Run: headless pygame with SDL's dummy video driver; simulated clock (each Clock.tick advances the game by its frame time, no real sleeping); random seed 0; keys injected as events and as key.get_pressed() state; mouse plan: one left click at the window centre at the start of phase 2, then a move to the lower-right quarter at the start of phase 3.
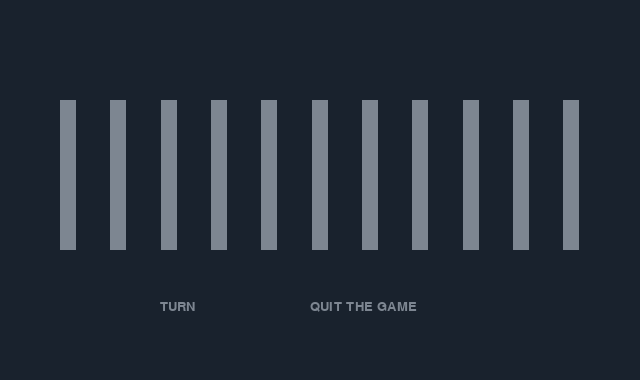
Frame 1 of 4 · flips 1–60 · no input
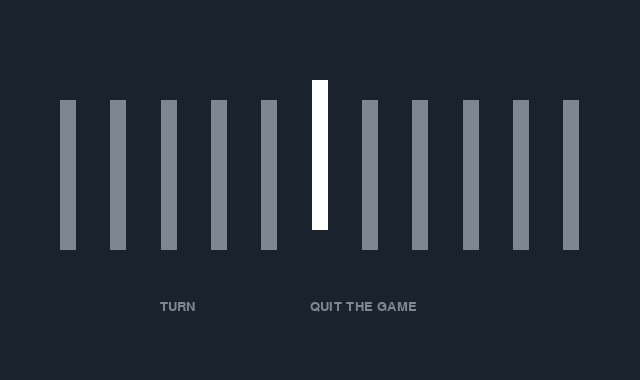
Frame 2 of 4 · flips 61–180 · clicked the window centre · tapped SPACE, RETURN · held RIGHT (→), D
Frame 3 of 4 · flips 181–300 · moved the mouse to the lower-right quarter · held DOWN (↓), S · screen unchanged from frame 2, image omitted
Frame 4 of 4 · flips 301–420 · held LEFT (←), A, UP (↑), W · screen unchanged from frame 3, image omitted

The pygame program that drew these frames:

import pygame


# Game conditions(how many items in the game, and moves are allowed in the game)
def main(pile, moves, turn=1):

    class Button:
        def __init__(self, color, x, y, text):
            self.color = color
            self.text = text
            self.my_font = pygame.font.SysFont("Lato", 20)
            self.txt = self.my_font.render(self.text, True, self.color)
            self.rect = self.txt.get_rect()
            self.rect.x = x
            self.rect.y = y

        def contain_pt(self, tup):
            pt_x = tup[0]
            pt_y = tup[1]
            if (pt_x >= self.rect.x and pt_x < self.rect[2]+self.rect.x and
                pt_y >= self.rect.y and pt_y < self.rect[3]+self.rect.y):
                    return True
            return False

        def update(self):
            self.color = (255,255,255)
            self.txt = self.my_font.render(self.text, True, self.color)

    class Stick(pygame.sprite.Sprite):
        def __init__(self, color, width, height, x, y):
            pygame.sprite.Sprite.__init__(self)
            self.flag = False
            self.image = pygame.Surface([width, height])
            self.color = color
            self.image.fill(self.color)
            self.rect = self.image.get_rect()
            self.rect.x = x
            self.rect.y = y

        def contain_pt(self, tup):
            pt_x = tup[0]
            pt_y = tup[1]
            if (pt_x >= self.rect.x and pt_x < self.rect[2]+self.rect.x and
                pt_y >= self.rect.y and pt_y < self.rect[3]+self.rect.y):
                    return True
            return False

        def update(self):
            self.color = (255,255,255)
            self.image.fill(self.color)
            self.rect.y -= 20
            self.flag = True

        def release(self):
            self.color = (125, 134, 145)
            self.image.fill(self.color)
            self.rect.y += 20
            self.flag = False

    class ALLSticks(pygame.sprite.Group):
        pass


    def mex(xs):
        without_dups = []
        for i in  sorted(xs):
            if i not in without_dups:
                without_dups.append(i)

        for (i, j) in zip(range(0, max(xs)+1), sorted(without_dups)):
            if i != j:
                return i
        return max(xs)+1

    def SG(amount, mov):

        SG_func = {}
        SG_func[1] = 0  # 1 is a terminal state

        for pile_state in range(2, pile + 1):
            temp_SG_values = []
            for move in mov:
                if move < pile_state:
                    temp_SG_values.append(SG_func[pile_state - move])
            if temp_SG_values == []:
                SG_func[pile_state] = 0
            else:
                move_mex = mex(temp_SG_values)
                SG_func[pile_state] = move_mex
            temp_SG_values = []
        return SG_func


    pygame.init()
    pygame.font.init()
    main_surface = pygame.display.set_mode((640, 380))
    # counter for sprites activity
    c1 = 0
    # Create a group for sticks.
    stick_group = ALLSticks()
    for i in range(pile):
        j = 3*i*(520/(3*pile-2))
        s = Stick((125,134,145), 520/(3*pile-2), 150, 60+j, 100)
        stick_group.add(s)


    button_turn = Button((125,134,145), 160, 300, "TURN")
    button_exit = Button((125,134,145), 310, 300, "QUIT THE GAME")
    button_win = Button((125, 134, 145), 277.5, 177.5, "You won!")
    button_lose = Button((125, 135, 145), 277.5, 177.5, "YOU LOSE!")
    button_again = Button((125,135,145), 160, 300, "Play again?")

    while True:
        # logic for machine
        if turn == 0:
            machineSG = SG(len(stick_group.sprites()), moves)
            for move in moves:
                if turn == 0:
                    if move < len(stick_group.sprites()) and machineSG[len(stick_group.sprites()) - move] == 0:
                        for (sprite, m) in zip(stick_group.sprites(), range(move)):
                            stick_group.remove(sprite)
                        button_turn.update()
                        turn = 1
        # 2. choose move "randomly" if there is no turn with SG value == 0
        for move in moves:
            if turn == 0:
                if move < len(stick_group.sprites()):
                    for (sprite, m) in zip(stick_group.sprites(), range(move)):
                        stick_group.remove(sprite)
                    turn = 1

        # Get the events.
        ev = pygame.event.poll()
        if ev.type == pygame.QUIT:
            break
        if ev.type == pygame.MOUSEBUTTONDOWN:
            pos_of_click = ev.dict["pos"]
            if button_again.contain_pt(pos_of_click) and len(stick_group.sprites()) == 1:
                main(11, [1,3])

            if button_exit.contain_pt(pos_of_click):
                button_exit.update()
                break
            if button_turn.contain_pt(pos_of_click) and turn == 1 and len(stick_group.sprites()) != 1:
                turn = 0
                for sprite in stick_group.sprites():
                    if sprite.flag == True:
                        stick_group.remove(sprite)
                        c1 -= 1
            for sprite in stick_group.sprites():
                if sprite.contain_pt(pos_of_click) and c1 < max(moves) and sprite.flag == False and turn == 1:
                    c1 += 1
                    sprite.update()

        # Update objects.

        # Draw objects.
        # Draw main screen.
        main_surface.fill((25, 34, 45))
        if len(stick_group.sprites()) == 1:
            if turn  == 0:
                stick_group.draw(main_surface)
                main_surface.blit(button_win.txt, (button_win.rect.x, button_win.rect.y))
                main_surface.blit(button_exit.txt, (button_exit.rect.x, button_exit.rect.y))
                main_surface.blit(button_again.txt, (button_again.rect.x, button_again.rect.y))

            else:
                stick_group.draw(main_surface)
                main_surface.blit(button_lose.txt, (button_lose.rect.x, button_lose.rect.y))
                main_surface.blit(button_exit.txt, (button_exit.rect.x, button_exit.rect.y))
                main_surface.blit(button_again.txt, (button_again.rect.x, button_again.rect.y))
        else:
            # Draw buttons.
            main_surface.blit(button_turn.txt, (button_turn.rect.x, button_turn.rect.y))
            main_surface.blit(button_exit.txt, (button_exit.rect.x, button_exit.rect.y))
            # Draw group of sticks.
            stick_group.draw(main_surface)

        # Turn the display.
        pygame.display.flip()

    pygame.quit()


# if turn == 1 human turns the first, machine turns the firs otherwise
main(11, [1, 3])
